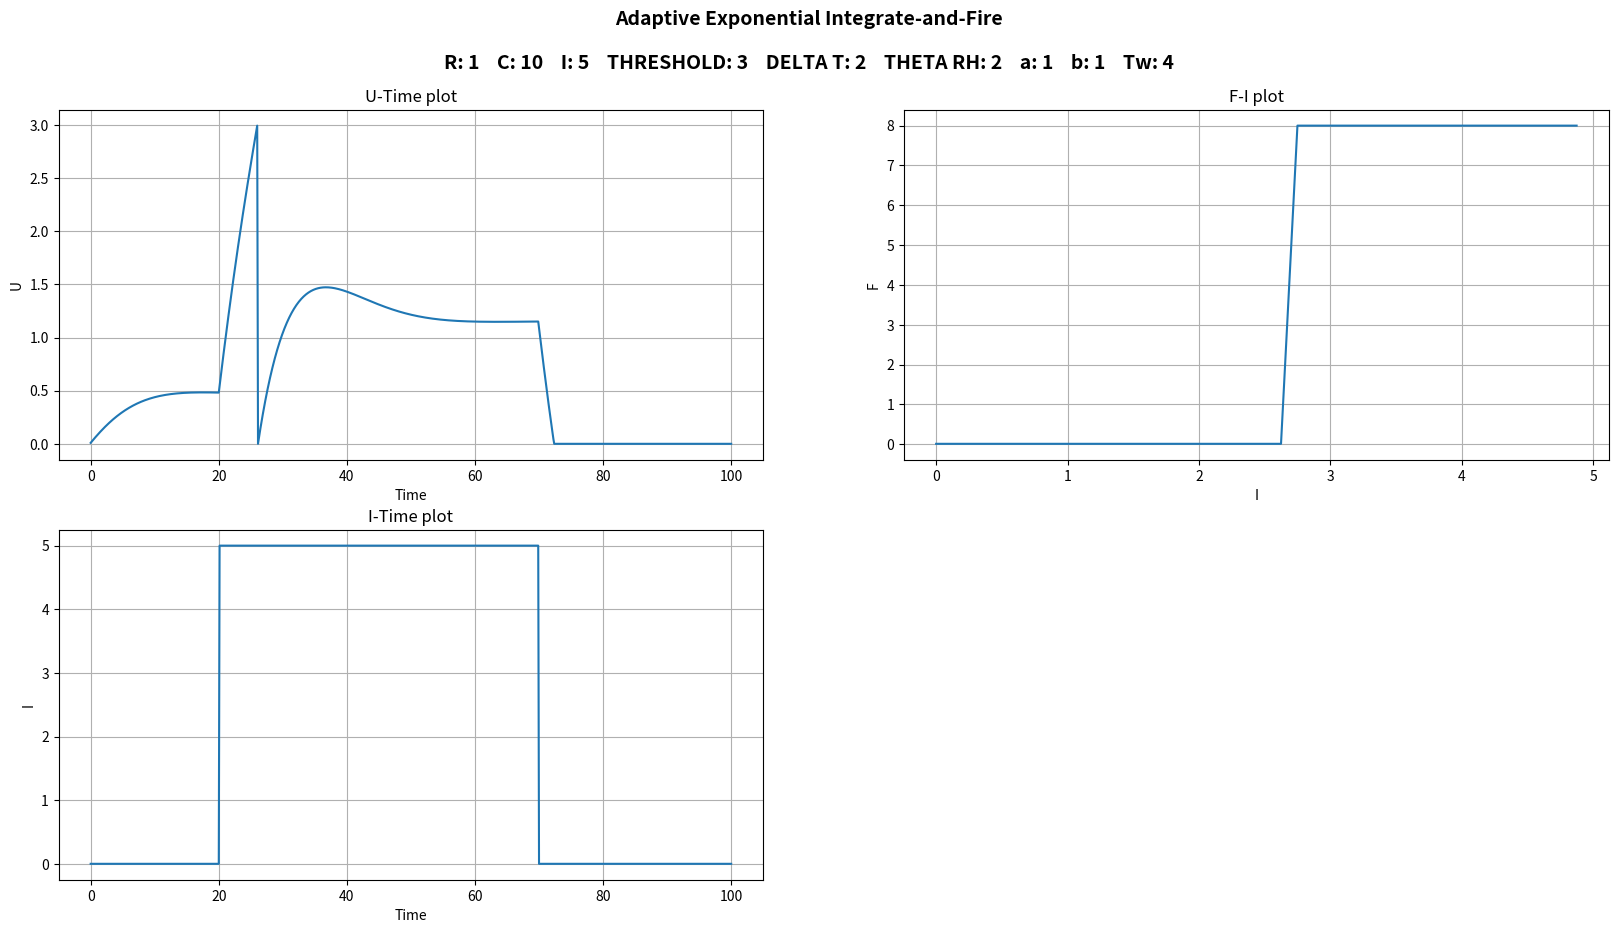
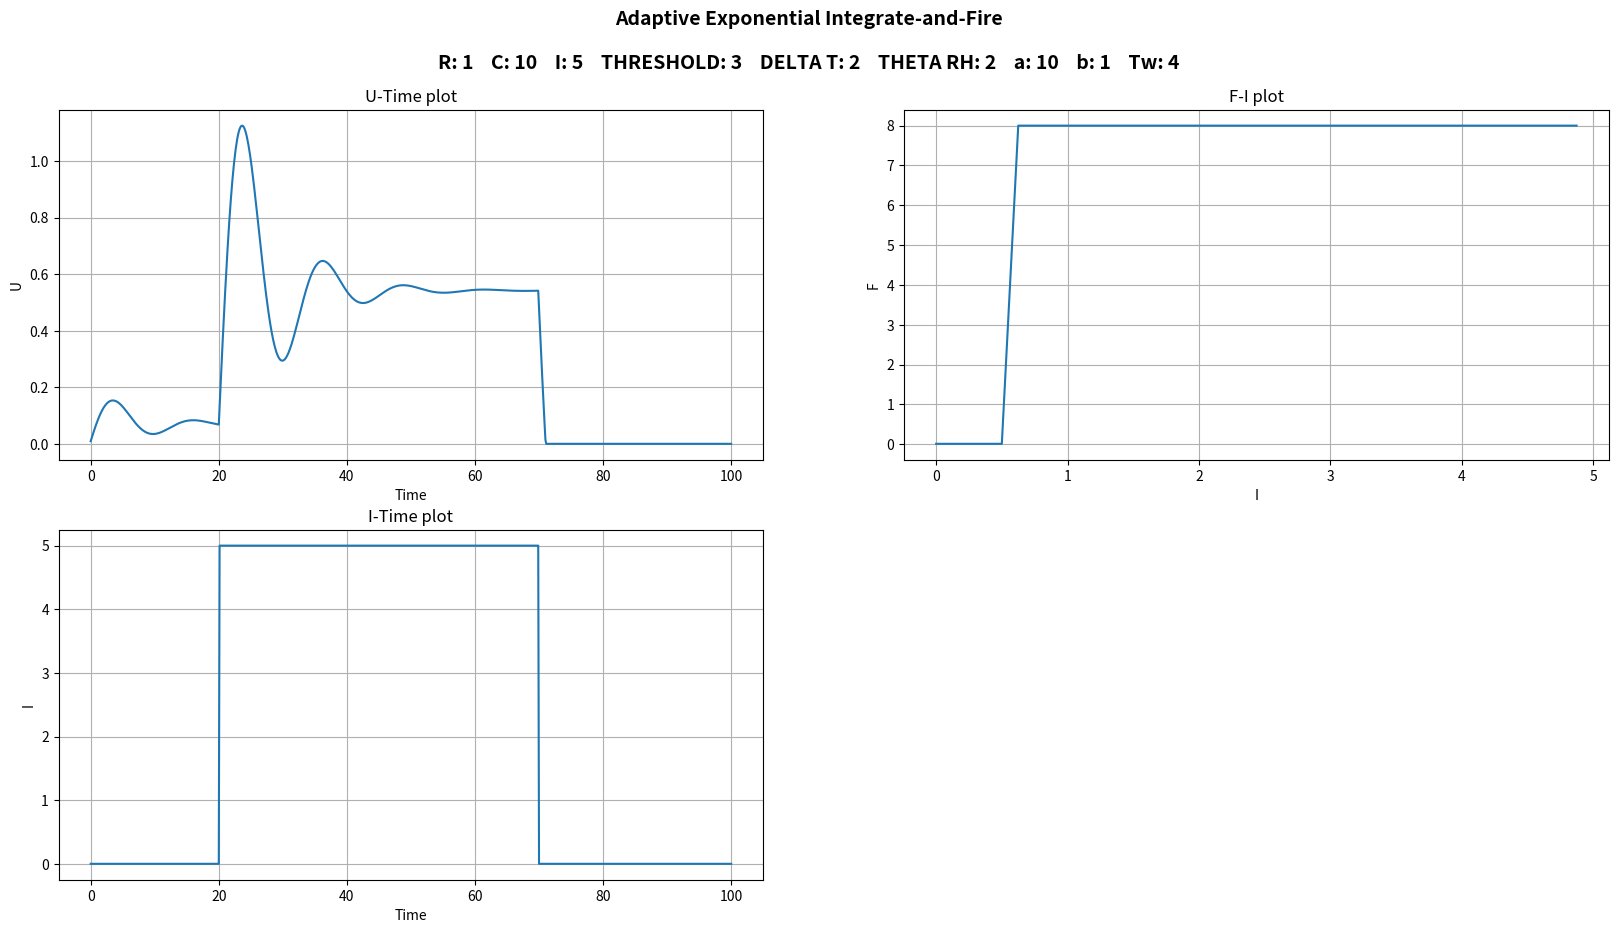

Generate these figures, in order, with matplotlib:
import numpy as np
from matplotlib.pyplot import *
import random
import math


def i_interval(x, i):
    if 20 < x < 70:
        return i
    return 0


def i_random(x, i):
    return random.random() * i


def AdEx(time=100, steps=0.125, i_function=i_interval, u_rest=0, r=1, c=10, i=5, threshold=3, delta_t=2, theta_rh=2, a=2, b=2, tw=5,
         f_i_plot=False,
         save_name="none",
         draw_plot=True):
    timer = np.arange(0, time + steps, steps)
    tm = r * c
    u = [u_rest] * len(timer)
    w = [0] * len(timer)
    dt = steps
    i_input = [i_function(j, i) for j in timer]
    zigma_delta_funciton = 0

    spike_t = time
    current_spike_time = 0

    # [redacted]
    for j in range(len(timer)):
        u[j] = u[j - 1] + (-u[j - 1] + r * i_input[j] + delta_t * math.exp((u[j - 1] - theta_rh) / delta_t) - r * w[j - 1]) / tm * dt
        w[j] = w[j - 1] + (a * u[j - 1] - w[j - 1] + b * tw * zigma_delta_funciton) / tw * dt
        if u[j] >= threshold or u[j] < u_rest:
            u[j] = u_rest
            zigma_delta_funciton += 1
            prev_spike_time = current_spike_time
            current_spike_time = timer[j]
            spike_t = min(spike_t, current_spike_time - prev_spike_time)

    # plotting
    if draw_plot:
        fig = figure(num=None, figsize=(20, 10))
        fig.suptitle('Adaptive Exponential Integrate-and-Fire\n\n' + "R: " + str(r) + "    C: " + str(c) + "    I: " + str(i)
                     + "    THRESHOLD: " + str(threshold) + "    DELTA T: " + str(delta_t)
                     + "    THETA RH: " + str(theta_rh) + "    a: " + str(a) + "    b: " + str(b) + "    Tw: " + str(tw),
                     fontsize=14, fontweight='bold')
        subplot(221)
        plot(timer, u)
        ylabel('U')
        xlabel('Time')
        title('U-Time plot')
        grid(True)

        subplot(223)
        plot(timer, i_input)
        ylabel('I')
        xlabel('Time')
        title('I-Time plot')
        grid(True)

        if f_i_plot:
            i_x = np.arange(0, 5, 0.125)
            i_y = [0] * len(i_x)
            for j in range(len(i_x)):
                try:
                    i_y[j] = 1 / AdEx(time=time, steps=steps, i_function=i_function, u_rest=u_rest, r=r, c=c, i=i_x[j], a=a, b=b, tw=tw,
                                      threshold=threshold, delta_t=delta_t, theta_rh=theta_rh, f_i_plot=False,
                                      save_name="none",
                                      draw_plot=False)
                except:
                    i_y[j] = 0
            subplot(222)
            plot(i_x, i_y)
            ylabel('F')
            xlabel('I')
            title('F-I plot')
            grid(True)
        if save_name != 'none':
            savefig('figures/{}.png'.format(save_name))
        show()

    return spike_t


AdEx(a=1 , b=1 , tw=4, f_i_plot=True)
AdEx(a=10 , b=1 , tw=4, f_i_plot=True)
# AdEx(a=1 , b=1 , tw=4, f_i_plot=True, save_name="AdEx1")
# AdEx(a=1 , b=4 , tw=4, f_i_plot=True, save_name="AdEx2")
# AdEx(a=5 , b=4 , tw=4, f_i_plot=True, save_name="AdEx3")
# AdEx(threshold=5, theta_rh=4, a=1, b=1, tw=4, f_i_plot=True, save_name="AdEx4")
# AdEx(threshold=5, theta_rh=4, i=10, a=1, b=1, tw=1, f_i_plot=True, save_name="AdEx5")
#
# AdEx(a=1 , b=1 , tw=4, i_function=i_random, save_name="AdEx_random1")
# AdEx(a=1 , b=4 , tw=4, i_function=i_random, save_name="AdEx_random2")
# AdEx(a=5 , b=4 , tw=4, i_function=i_random, save_name="AdEx_random3")
# AdEx(threshold=5, theta_rh=4, a=1, b=1, tw=4, i_function=i_random, save_name="AdEx_random4")
# AdEx(threshold=5, theta_rh=4, i=10, a=1, b=1, tw=1, i_function=i_random, save_name="AdEx_random5")